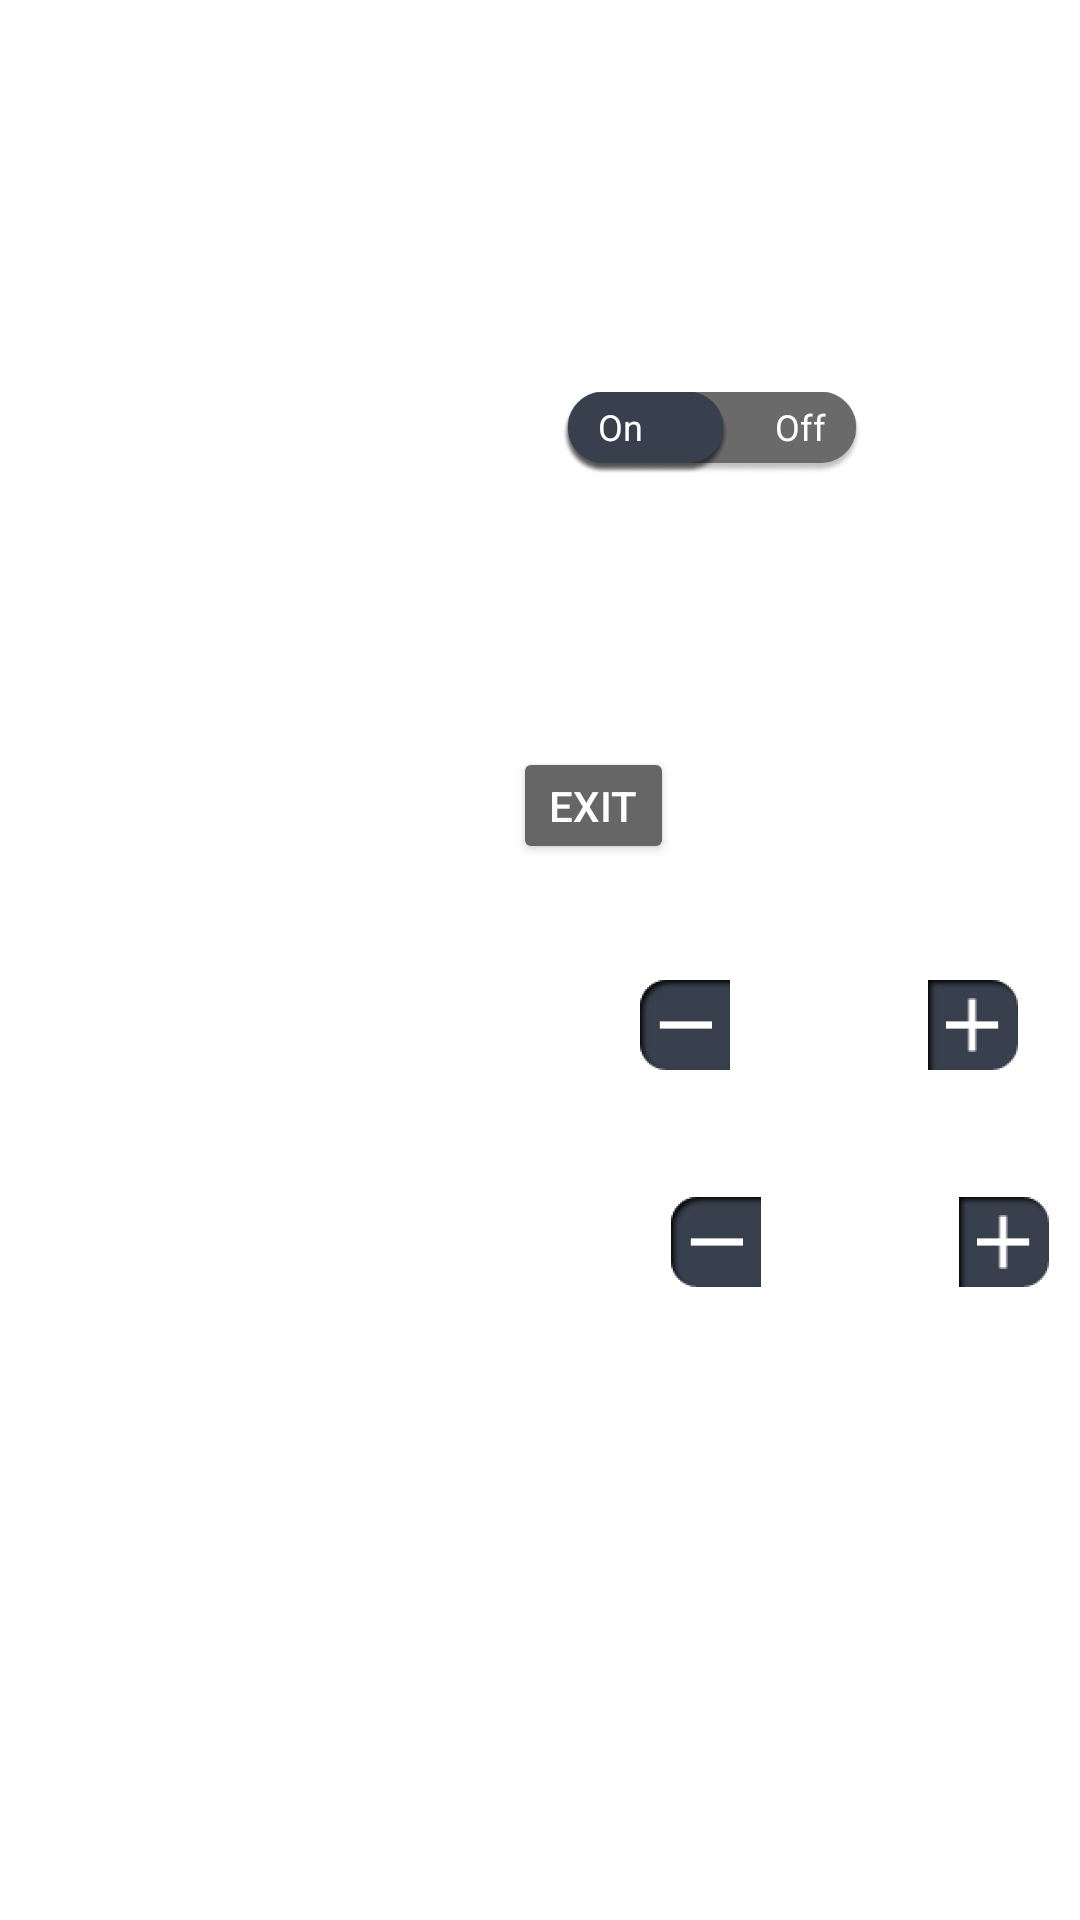

Here is an Android app screen rendered from its layout file. Give the layout XML and the strings, colors and styles it references.
<!-- AndroidManifest.xml: application theme Theme.PicoFull -->
<!-- res/layout/fragment_backstage.xml -->
<?xml version="1.0" encoding="utf-8"?>
<androidx.constraintlayout.widget.ConstraintLayout xmlns:android="http://schemas.android.com/apk/res/android"
    xmlns:app="http://schemas.android.com/apk/res-auto"
    xmlns:tools="http://schemas.android.com/tools"
    android:id="@+id/frameLayout6"
    android:layout_width="match_parent"
    android:layout_height="match_parent"
    tools:context=".ui.BackstageFragment">


    <androidx.constraintlayout.widget.Guideline
        android:id="@+id/guideline10"
        android:layout_width="wrap_content"
        android:layout_height="wrap_content"
        android:orientation="vertical"
        app:layout_constraintGuide_percent="0.10" />

    <androidx.constraintlayout.widget.Guideline
        android:id="@+id/guideline11"
        android:layout_width="wrap_content"
        android:layout_height="wrap_content"
        android:orientation="horizontal"
        app:layout_constraintGuide_percent="0.05" />

    <TextView
        android:id="@+id/textView6"
        android:layout_width="wrap_content"
        android:layout_height="wrap_content"
        android:text="@string/sum"
        android:textSize="@dimen/bs_font"
        android:textColor="@color/white"
        app:layout_constraintStart_toStartOf="@+id/guideline10"
        app:layout_constraintTop_toTopOf="@+id/guideline11" />

    <TextView
        android:id="@+id/tv_count"
        android:layout_width="wrap_content"
        android:layout_height="26dp"
        android:layout_marginStart="86dp"
        android:background="@color/white"
        android:gravity="center"
        android:minWidth="120dp"
        android:text=""
        android:textColor="@color/black"
        app:layout_constraintBottom_toBottomOf="@+id/textView6"
        app:layout_constraintStart_toEndOf="@+id/textView6"
        app:layout_constraintTop_toTopOf="@+id/guideline11" />

    <TextView
        android:id="@+id/btn_clear"
        android:text="@string/bs_reset"
        android:gravity="center"
        android:textColor="@color/white"
        android:layout_width="wrap_content"
        android:layout_height="wrap_content"
        android:layout_marginStart="-4dp"
        android:background="@drawable/img_new_clean_a"
        app:layout_constraintBottom_toBottomOf="@+id/tv_count"
        app:layout_constraintStart_toEndOf="@+id/tv_count"
        app:layout_constraintTop_toTopOf="@+id/tv_count" />

    <TextView
        android:id="@+id/textView7"
        android:layout_width="wrap_content"
        android:layout_height="wrap_content"
        android:layout_marginTop="@dimen/bs_top"
        android:textSize="@dimen/bs_font"
        android:text="@string/login"
        android:textColor="@color/white"
        app:layout_constraintStart_toStartOf="@+id/guideline10"
        app:layout_constraintTop_toBottomOf="@+id/textView6" />

    <FrameLayout
        android:layout_width="100dp"
        android:layout_height="@dimen/btn_clear"
        android:layout_marginStart="86dp"
        app:layout_constraintStart_toEndOf="@+id/textView7"
        app:layout_constraintTop_toTopOf="@+id/textView7" >

        <ImageView
            android:id="@+id/toggle_login"
            android:layout_width="wrap_content"
            android:layout_height="wrap_content"
            android:src="@drawable/img_bs_off_a" />

        <androidx.constraintlayout.widget.ConstraintLayout
            android:layout_width="match_parent"
            android:layout_height="wrap_content"
            android:layout_gravity="center_vertical"
            android:paddingBottom="4dp"
            android:orientation="horizontal" >

            <androidx.appcompat.widget.AppCompatTextView
                android:layout_width="wrap_content"
                android:layout_height="wrap_content"
                android:layout_gravity="start"
                android:layout_marginStart="12dp"
                android:text="@string/bs_on"
                android:textColor="@color/white"
                android:textSize="12sp"
                app:layout_constraintBottom_toBottomOf="parent"
                app:layout_constraintStart_toStartOf="parent"
                app:layout_constraintTop_toTopOf="parent" />

            <androidx.appcompat.widget.AppCompatTextView
                android:layout_gravity="end"
                android:layout_width="wrap_content"
                android:layout_height="wrap_content"
                android:text="@string/bs_off"
                android:textSize="12sp"
                android:textColor="@color/white"
                app:layout_constraintEnd_toEndOf="parent"
                app:layout_constraintTop_toTopOf="parent"
                android:layout_marginEnd="12dp"
                app:layout_constraintBottom_toBottomOf="parent"/>



        </androidx.constraintlayout.widget.ConstraintLayout>


    </FrameLayout>

    <TextView
        android:id="@+id/textView10"
        android:layout_width="wrap_content"
        android:layout_height="wrap_content"
        android:layout_marginTop="@dimen/bs_top"
        android:text="@string/serial_port"
        android:textColor="@color/white"
        android:textSize="@dimen/bs_font"
        app:layout_constraintStart_toStartOf="@+id/guideline10"
        app:layout_constraintTop_toBottomOf="@+id/textView7" />

    <TextView
        android:id="@+id/textView11"
        android:layout_width="wrap_content"
        android:layout_height="wrap_content"
        android:layout_marginTop="@dimen/bs_top"
        android:text="@string/exit_tips"
        android:textColor="@color/white"
        android:textSize="@dimen/bs_font"
        app:layout_constraintStart_toStartOf="@+id/guideline10"
        app:layout_constraintTop_toBottomOf="@+id/textView10" />

    <Button
        android:id="@+id/btn_exit_app"
        android:layout_width="wrap_content"
        android:layout_height="wrap_content"
        android:layout_marginStart="86dp"
        android:backgroundTint="@color/gray_deep"
        android:minWidth="10dp"
        android:minHeight="20dp"
        android:text="@string/exit_tips"
        android:textColor="@color/white"
        app:layout_constraintStart_toEndOf="@+id/textView11"
        app:layout_constraintTop_toTopOf="@+id/textView11" />

    <Spinner
        android:id="@+id/edit_serial"
        android:layout_width="wrap_content"
        android:layout_height="wrap_content"
        android:layout_marginStart="86dp"
        android:backgroundTint="@color/white"
        android:popupBackground="@color/black"
        android:spinnerMode="dropdown"
        app:layout_constraintStart_toEndOf="@+id/textView10"
        app:layout_constraintTop_toTopOf="@+id/textView10" />


    <TextView
        android:id="@+id/textView8"
        android:layout_width="wrap_content"
        android:layout_height="wrap_content"
        android:text="@string/energy_bg"
        android:layout_marginTop="@dimen/bs_top"
        android:textColor="@color/white"
        android:textSize="@dimen/bs_font"
        app:layout_constraintStart_toStartOf="@+id/guideline10"
        app:layout_constraintTop_toBottomOf="@+id/textView11" />

    <ImageView
        android:id="@+id/btn_energy_minus"
        android:layout_width="@dimen/bs_btn"
        android:layout_height="@dimen/bs_btn"
        android:layout_marginStart="86dp"
        android:src="@drawable/img_bg_minus"
        app:layout_constraintBottom_toBottomOf="@+id/textView8"
        app:layout_constraintStart_toEndOf="@+id/textView8"
        app:layout_constraintTop_toTopOf="@+id/textView8" />

    <TextView
        android:id="@+id/tv_energy_value"
        android:layout_width="wrap_content"
        android:layout_height="@dimen/bs_btn"
        android:paddingStart="@dimen/bs_btn"
        android:paddingEnd="36dp"
        android:gravity="center"
        android:background="@color/white"
        app:layout_constraintBottom_toBottomOf="@id/btn_energy_minus"
        app:layout_constraintStart_toEndOf="@id/btn_energy_minus"
        app:layout_constraintTop_toTopOf="@id/btn_energy_minus"
        tools:text="20" />

    <ImageView
        android:id="@+id/btn_energy_plus"
        android:layout_width="@dimen/bs_btn"
        android:layout_height="@dimen/bs_btn"
        android:src="@drawable/img_bs_plus"
        app:layout_constraintBottom_toBottomOf="@+id/tv_energy_value"
        app:layout_constraintStart_toEndOf="@+id/tv_energy_value"
        app:layout_constraintTop_toTopOf="@+id/tv_energy_value" />

    <TextView
        android:id="@+id/textView9"
        android:layout_width="wrap_content"
        android:layout_height="wrap_content"
        android:layout_marginTop="@dimen/bs_top"
        android:text="@string/voltage"
        android:textSize="@dimen/bs_font"
        android:textColor="@color/white"
        app:layout_constraintStart_toStartOf="@+id/guideline10"
        app:layout_constraintTop_toBottomOf="@+id/textView8" />

    <ImageView
        android:id="@+id/btn_voltage_minus"
        android:layout_width="@dimen/bs_btn"
        android:layout_height="@dimen/bs_btn"
        android:layout_marginStart="86dp"
        android:backgroundTint="@color/black"
        android:src="@drawable/img_bg_minus"
        app:layout_constraintBottom_toBottomOf="@+id/textView9"
        app:layout_constraintStart_toEndOf="@+id/textView9"
        app:layout_constraintTop_toTopOf="@+id/textView9" />

    <TextView
        android:id="@+id/tv_voltage_value"
        android:layout_width="wrap_content"
        android:layout_height="@dimen/bs_btn"
        android:paddingStart="@dimen/bs_btn"
        android:paddingEnd="36dp"
        android:background="@color/white"
        android:gravity="center"
        app:layout_constraintBottom_toBottomOf="@+id/btn_voltage_minus"
        app:layout_constraintStart_toEndOf="@+id/btn_voltage_minus"
        app:layout_constraintTop_toTopOf="@+id/btn_voltage_minus"
        tools:text="30" />

    <ImageView
        android:id="@+id/btn_voltage_plus"
        android:layout_width="@dimen/bs_btn"
        android:layout_height="@dimen/bs_btn"
        android:backgroundTint="@color/black"
        android:src="@drawable/img_bs_plus"
        app:layout_constraintBottom_toBottomOf="@+id/tv_voltage_value"
        app:layout_constraintStart_toEndOf="@+id/tv_voltage_value"
        app:layout_constraintTop_toTopOf="@+id/tv_voltage_value" />


</androidx.constraintlayout.widget.ConstraintLayout>
<!-- resources referenced by this layout -->
<resources>
  <color name="black">#FF000000</color>
  <color name="gray_deep">#666666</color>
  <color name="white">#FFFFFFFF</color>
  <dimen name="bs_btn">30dp</dimen>
  <dimen name="bs_font">30sp</dimen>
  <dimen name="bs_top">32dp</dimen>
  <dimen name="btn_clear">80dp</dimen>
  <!-- drawable img_bg_minus: png bitmap (drawable, 1273 bytes) -->
  <!-- drawable img_bs_off_a: png bitmap (drawable, 16229 bytes) -->
  <!-- drawable img_bs_plus: png bitmap (drawable, 1121 bytes) -->
  <!-- drawable img_new_clean_a: png bitmap (drawable, 925 bytes) -->
  <string name="bs_off">Off</string>
  <string name="bs_on">On</string>
  <string name="bs_reset">Reset</string>
  <string name="energy_bg">Energy</string>
  <string name="exit_tips">Exit</string>
  <string name="login">login</string>
  <string name="serial_port">serial</string>
  <string name="sum">Total Shots</string>
  <string name="voltage">Voltage</string>
  <style name="Theme.PicoFull" parent="Theme.MaterialComponents.Light.NoActionBar">
          
          <item name="colorPrimary">@color/purple_500</item>
          <item name="colorPrimaryVariant">@color/purple_700</item>
          <item name="colorOnPrimary">@color/white</item>
          
          <item name="colorSecondary">@color/white</item>
          <item name="colorSecondaryVariant">@color/teal_700</item>
          <item name="colorOnSecondary">@color/white</item>
          
          <item name="android:statusBarColor">?attr/colorPrimaryVariant</item>
          
      </style>
  <color name="purple_500">#FF6200EE</color>
  <color name="purple_700">#FF3700B3</color>
  <color name="teal_700">#FF018786</color>
</resources>
